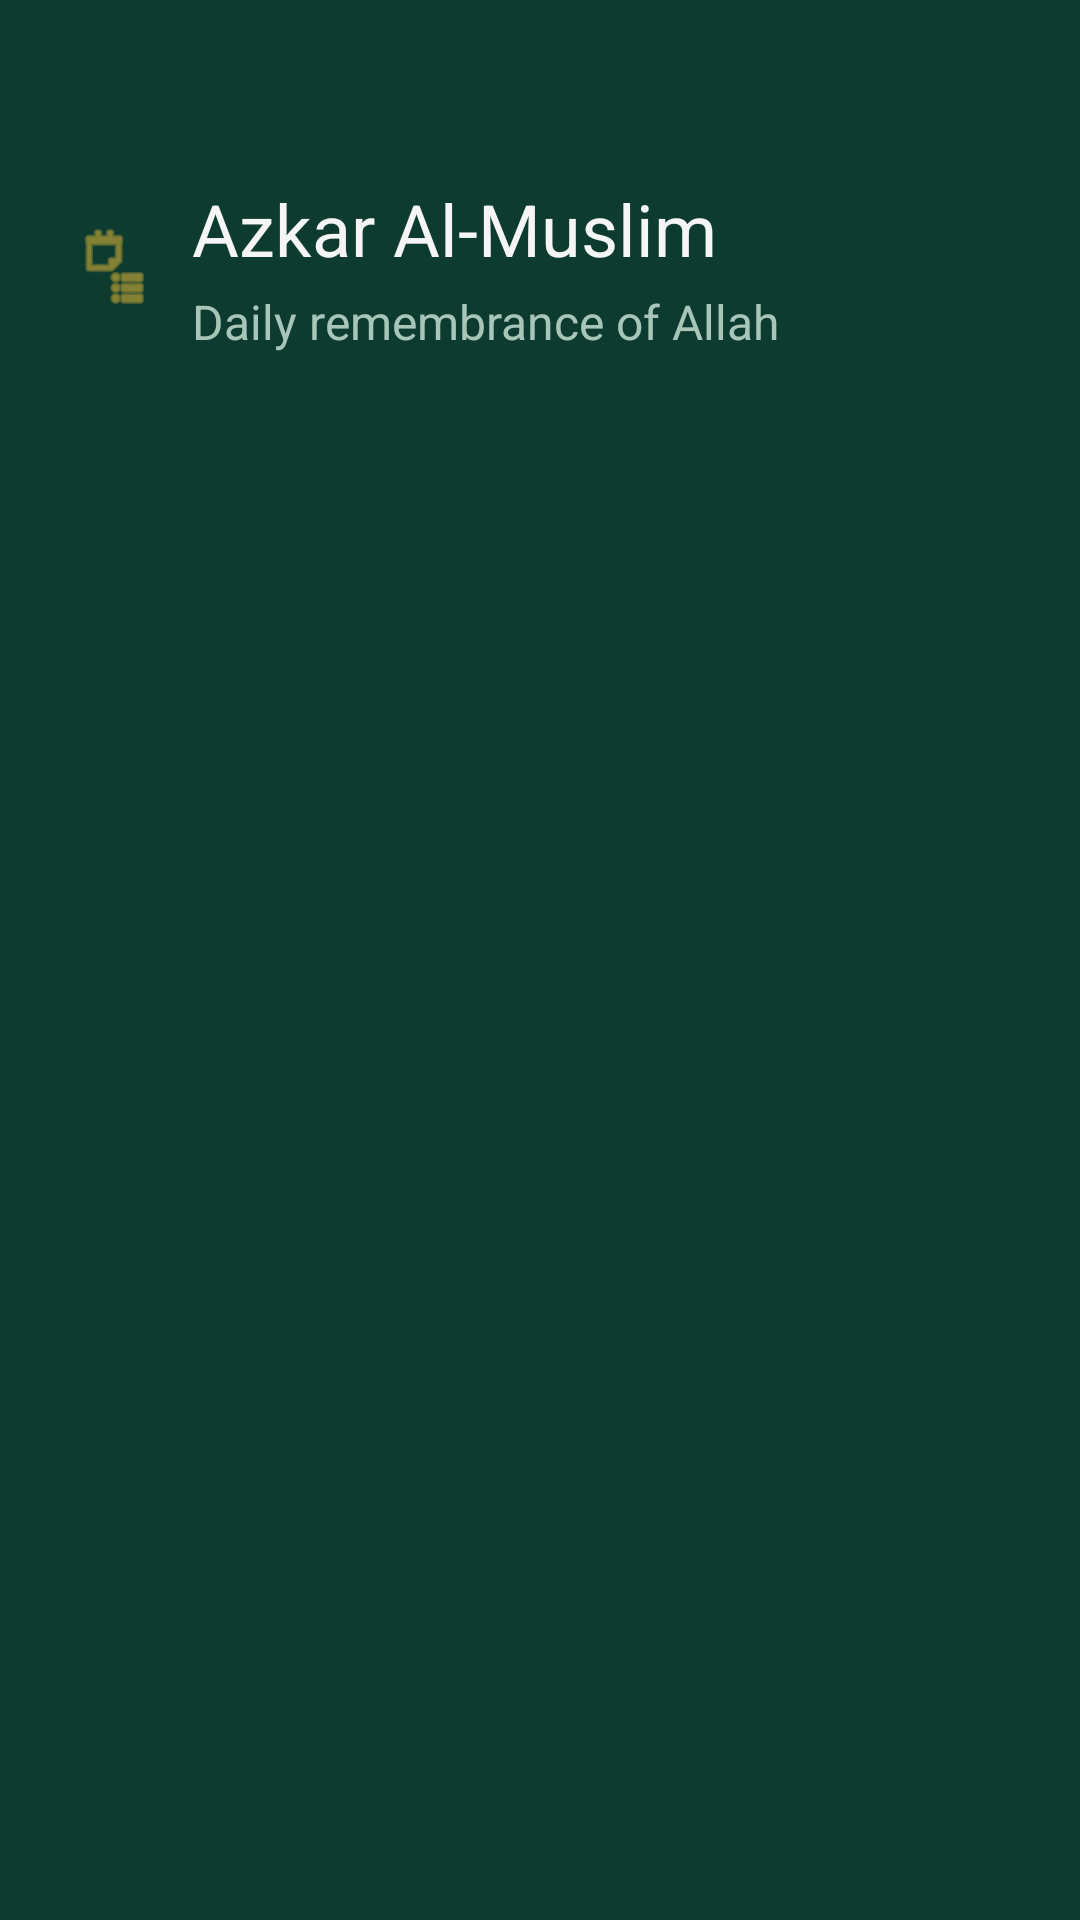

Layout XML and referenced resources for this Android screen:
<!-- AndroidManifest.xml: application theme Theme.Digi_azkar -->
<!-- res/layout/fragment_azkar.xml -->
<?xml version="1.0" encoding="utf-8"?>
<FrameLayout xmlns:android="http://schemas.android.com/apk/res/android"
    xmlns:app="http://schemas.android.com/apk/res-auto"
    xmlns:tools="http://schemas.android.com/tools"
    android:layout_width="match_parent"
    android:layout_height="match_parent"
    android:background="#0D3B2F"
    tools:context=".presentation.azkar.AzkarFragment">

    
    <LinearLayout
        android:layout_width="match_parent"
        android:layout_height="match_parent"
        android:gravity="top"
        android:orientation="vertical"
        android:paddingLeft="24dp"
        android:paddingTop="24dp"
        android:paddingRight="24dp">

        
        <LinearLayout
            android:paddingTop="36dp"
            android:layout_width="match_parent"
            android:layout_height="wrap_content"
            android:layout_marginBottom="16dp"
            android:gravity="center_vertical"
            android:orientation="horizontal">

            <ImageView
                android:id="@+id/iv_bookheart"
                android:layout_width="28dp"
                android:layout_height="28dp"
                android:contentDescription="book heart"
                android:src="@android:drawable/ic_menu_agenda"
                app:tint="#D4AF37" />

            <LinearLayout
                android:layout_width="0dp"
                android:layout_height="wrap_content"
                android:layout_marginStart="12dp"
                android:layout_weight="1"
                android:orientation="vertical">

                <TextView
                    android:id="@+id/tv_title"
                    android:layout_width="wrap_content"
                    android:layout_height="wrap_content"
                    android:fontFamily="sans-serif"
                    android:text="Azkar Al-Muslim"
                    android:textColor="#F5F5F5"
                    android:textSize="24sp" />

                <TextView
                    android:id="@+id/tv_subtitle"
                    android:layout_width="wrap_content"
                    android:layout_height="wrap_content"
                    android:layout_marginTop="4dp"
                    android:fontFamily="sans-serif"
                    android:text="Daily remembrance of Allah"
                    android:textColor="#A8C5B9"
                    android:textSize="16sp" />
            </LinearLayout>
        </LinearLayout>

        
        <androidx.recyclerview.widget.RecyclerView
            android:id="@+id/rv_azkar_categories"
            android:layout_width="match_parent"
            android:layout_height="match_parent"
            android:clipToPadding="false"
            android:paddingBottom="110dp"
            app:layoutManager="androidx.recyclerview.widget.LinearLayoutManager"
            tools:listitem="@layout/azkar_category_card" />

    </LinearLayout>

</FrameLayout>
<!-- res/layout/azkar_category_card.xml (included above) -->
<?xml version="1.0" encoding="utf-8"?>
<LinearLayout xmlns:android="http://schemas.android.com/apk/res/android"
    xmlns:app="http://schemas.android.com/apk/res-auto"
    xmlns:tools="http://schemas.android.com/tools"
    android:orientation="vertical"
    android:layout_width="match_parent"
    android:layout_height="wrap_content">



    <androidx.cardview.widget.CardView
        android:id="@+id/zker_card_id"
        android:layout_width="match_parent"
        android:layout_height="wrap_content"
        android:layout_marginBottom="8dp"
        app:cardBackgroundColor="@android:color/transparent"
        app:cardElevation="0dp">

        <LinearLayout
            android:layout_width="match_parent"
            android:layout_height="wrap_content"
            android:background="@drawable/card_bg"
            android:orientation="vertical"
            android:paddingLeft="21dp"
            android:paddingTop="21dp"
            android:paddingRight="21dp"
            android:paddingBottom="14dp">

            <LinearLayout
                android:layout_width="match_parent"
                android:layout_height="wrap_content"
                android:gravity="center_vertical"
                android:orientation="horizontal">

                <TextView
                    android:id="@+id/tv_category_title"
                    android:layout_width="0dp"
                    android:layout_height="wrap_content"
                    android:layout_weight="1"
                    android:fontFamily="sans-serif"
                    android:textColor="#F5F5F5"
                    android:textSize="18sp"
                    android:clickable="true"
                    android:focusable="true"
                    tools:text="Morning Azkar" xmlns:tools="http://schemas.android.com/tools" />

                <ImageView
                    android:id="@+id/iv_chevron"
                    android:layout_width="20dp"
                    android:layout_height="20dp"
                    android:src="@drawable/chevronright"
                    app:tint="#A8C5B9" />
            </LinearLayout>

            
            <LinearLayout
                android:layout_width="match_parent"
                android:layout_height="wrap_content"
                android:layout_marginTop="12dp"
                android:gravity="center_vertical"
                android:orientation="horizontal">

                
                <FrameLayout
                    android:layout_width="0dp"
                    android:layout_height="8dp"
                    android:layout_weight="1"
                    android:background="#1A5940"
                    android:layout_marginEnd="12dp">

                    <View
                        android:id="@+id/view_progress_fill"
                        android:layout_width="0dp"
                        android:layout_height="match_parent"
                        android:background="#D4AF37" />
                </FrameLayout>

                
                <TextView
                    android:id="@+id/tv_progress_text"
                    android:layout_width="wrap_content"
                    android:layout_height="20dp"
                    android:background="@drawable/badge_gold"
                    android:gravity="center"
                    android:paddingLeft="6dp"
                    android:paddingRight="6dp"
                    android:textColor="#184D3E"
                    android:textSize="14sp"
                    tools:text="8/12" xmlns:tools="http://schemas.android.com/tools" />
            </LinearLayout>

        </LinearLayout>
    </androidx.cardview.widget.CardView>

    <androidx.recyclerview.widget.RecyclerView
        android:id="@+id/rv_zekr_list"
        android:layout_width="match_parent"
        android:layout_height="wrap_content"
        android:visibility="gone"
        app:layoutManager="androidx.recyclerview.widget.LinearLayoutManager"
        tools:listitem="@layout/zekr_card"

        >

    </androidx.recyclerview.widget.RecyclerView>
</LinearLayout>
<!-- res/layout/zekr_card.xml (included above) -->
<?xml version="1.0" encoding="utf-8"?>
<LinearLayout xmlns:android="http://schemas.android.com/apk/res/android"
    android:layout_width="match_parent"
    android:layout_height="wrap_content"
    android:orientation="vertical"
    android:paddingTop="12dp"
    android:paddingBottom="12dp"
    android:paddingStart="16dp"
    android:paddingEnd="16dp"
    android:background="@drawable/bg_zekr_card">


    
    <LinearLayout
        android:layout_width="match_parent"
        android:layout_height="24dp"
        android:orientation="horizontal"
        android:gravity="center_vertical"
        android:layout_marginBottom="12dp"
        android:weightSum="1">

        <TextView
            android:id="@+id/zekrTitle"
            android:layout_width="0dp"
            android:layout_height="wrap_content"
            android:layout_weight="0.8"
            android:text="1. Ayat Al-Kursi"
            android:textSize="16sp"
            android:textColor="#F5F5F5"
            android:fontFamily="sans-serif" />

        <TextView
            android:id="@+id/zekrTimes"
            android:layout_width="0dp"
            android:layout_height="wrap_content"
            android:layout_weight="0.2"
            android:text="1 Time"
            android:textSize="12sp"
            android:textColor="#A8C5B9"
            android:gravity="end"
            android:fontFamily="sans-serif" />
    </LinearLayout>

    
    <TextView
        android:id="@+id/zekrText"
        android:layout_width="match_parent"
        android:layout_height="wrap_content"
        android:text="“Allah – there is no deity except Him, the Ever-Living, the Sustainer of existence…” "
        android:textSize="12sp"
        android:textColor="#A8C5B9"
        android:lineSpacingExtra="2dp" />
    <TextView
        android:id="@+id/zekrReference"
        android:layout_width="match_parent"
        android:layout_height="wrap_content"
        android:gravity="end"
        android:text="(Surah Al-Baqarah 2:255)"
        android:textSize="10sp"
        android:textColor="#A8C5B9"
        android:lineSpacingExtra="2dp" />

    
    <View
        android:layout_width="match_parent"
        android:layout_height="12dp" />

    
    <LinearLayout
        android:layout_width="match_parent"
        android:layout_height="44dp"
        android:orientation="horizontal"
        android:gravity="center_vertical"
        android:weightSum="3"
        android:layout_marginTop="0dp">

        
        <LinearLayout
            android:id="@+id/btnDecrease"
            android:layout_width="0dp"
            android:layout_height="match_parent"
            android:layout_weight="1"
            android:orientation="horizontal"
            android:layout_marginEnd="2dp"
            android:gravity="center"
            android:background="@drawable/bg_zekr_gold_left">

            <TextView
                android:layout_width="wrap_content"
                android:layout_height="wrap_content"
                android:text="-"
                android:textSize="24sp"
                android:textColor="#0D3B2F" />
        </LinearLayout>

        
        <LinearLayout
            android:id="@+id/btnCount"
            android:layout_width="0dp"
            android:layout_height="match_parent"
            android:layout_weight="1"
            android:orientation="horizontal"
            android:gravity="center"
            android:background="@drawable/bg_zekr_gold_mid">

            <TextView
                android:id="@+id/countText"
                android:layout_width="wrap_content"
                android:layout_height="wrap_content"
                android:text="0"
                android:textSize="18sp"
                android:textColor="#0D3B2F" />
        </LinearLayout>

        
        <LinearLayout
            android:id="@+id/btnIncrease"
            android:layout_width="0dp"
            android:layout_height="match_parent"
            android:layout_weight="1"
            android:orientation="horizontal"
            android:gravity="center"
            android:layout_marginStart="2dp"
            android:background="@drawable/bg_zekr_gold_right">

            <TextView
                android:layout_width="match_parent"
                android:layout_height="wrap_content"
                android:text="+"
                android:gravity="center"
                android:textColor="#0D3B2F"
                android:textSize="24sp" />
        </LinearLayout>
    </LinearLayout>

</LinearLayout>
<!-- resources referenced by this layout -->
<resources>
  <!-- drawable badge_gold (drawable) -->
  <?xml version="1.0" encoding="utf-8"?>
  <shape xmlns:android="http://schemas.android.com/apk/res/android"
      android:shape="rectangle">
      <solid android:color="#D4AF37" />
      <stroke android:width="1dp" android:color="#33D4AF37" />
      <corners android:radius="6dp" />
  </shape>
  <!-- drawable bg_zekr_card (drawable) -->
  <?xml version="1.0" encoding="utf-8"?>
  <shape xmlns:android="http://schemas.android.com/apk/res/android"
      android:shape="rectangle">
  
      <solid android:color="#184D3E" />
      <stroke android:width="2dp" android:color="#33D4AF37" />
      <corners android:radius="14dp" />
  </shape>
  <!-- drawable bg_zekr_gold_left (drawable) -->
  <?xml version="1.0" encoding="utf-8"?>
  <shape xmlns:android="http://schemas.android.com/apk/res/android"
      android:shape="rectangle">
      <solid android:color="#D4AF37" />
      <corners android:topLeftRadius="10dp" android:bottomLeftRadius="10dp" android:topRightRadius="0dp" android:bottomRightRadius="0dp" />
  </shape>
  <!-- drawable bg_zekr_gold_mid (drawable) -->
  <?xml version="1.0" encoding="utf-8"?>
  <shape xmlns:android="http://schemas.android.com/apk/res/android"
      android:shape="rectangle">
      <solid android:color="#D4AF37" />
      <corners android:radius="0dp" />
  </shape>
  <!-- drawable bg_zekr_gold_right (drawable) -->
  <?xml version="1.0" encoding="utf-8"?>
  <shape xmlns:android="http://schemas.android.com/apk/res/android"
      android:shape="rectangle">
      <solid android:color="#D4AF37" />
      <corners android:topLeftRadius="0dp" android:bottomLeftRadius="0dp" android:topRightRadius="10dp" android:bottomRightRadius="10dp" />
  </shape>
  <!-- drawable card_bg (drawable) -->
  <?xml version="1.0" encoding="utf-8"?>
  <shape xmlns:android="http://schemas.android.com/apk/res/android"
      android:shape="rectangle">
      <solid android:color="#184D3E" />
      <stroke
          android:width="1dp"
          android:color="#33D4AF37" />
      <corners android:radius="14dp" />
  </shape>
  <!-- drawable chevronright (drawable) -->
  <vector xmlns:android="http://schemas.android.com/apk/res/android"
      android:width="20dp"
      android:height="20dp"
      android:viewportWidth="20"
      android:viewportHeight="20">
    <path
        android:pathData="M7.497,14.995L12.496,9.997L7.497,4.998"
        android:strokeLineJoin="round"
        android:strokeWidth="1.66611"
        android:fillColor="#00000000"
        android:strokeColor="#A8C5B9"
        android:strokeLineCap="round"/>
  </vector>
  <style name="Theme.Digi_azkar" parent="Base.Theme.Digi_azkar" />
  <style name="Base.Theme.Digi_azkar" parent="Theme.Material3.DayNight.NoActionBar">
          
  
  
      </style>
</resources>
